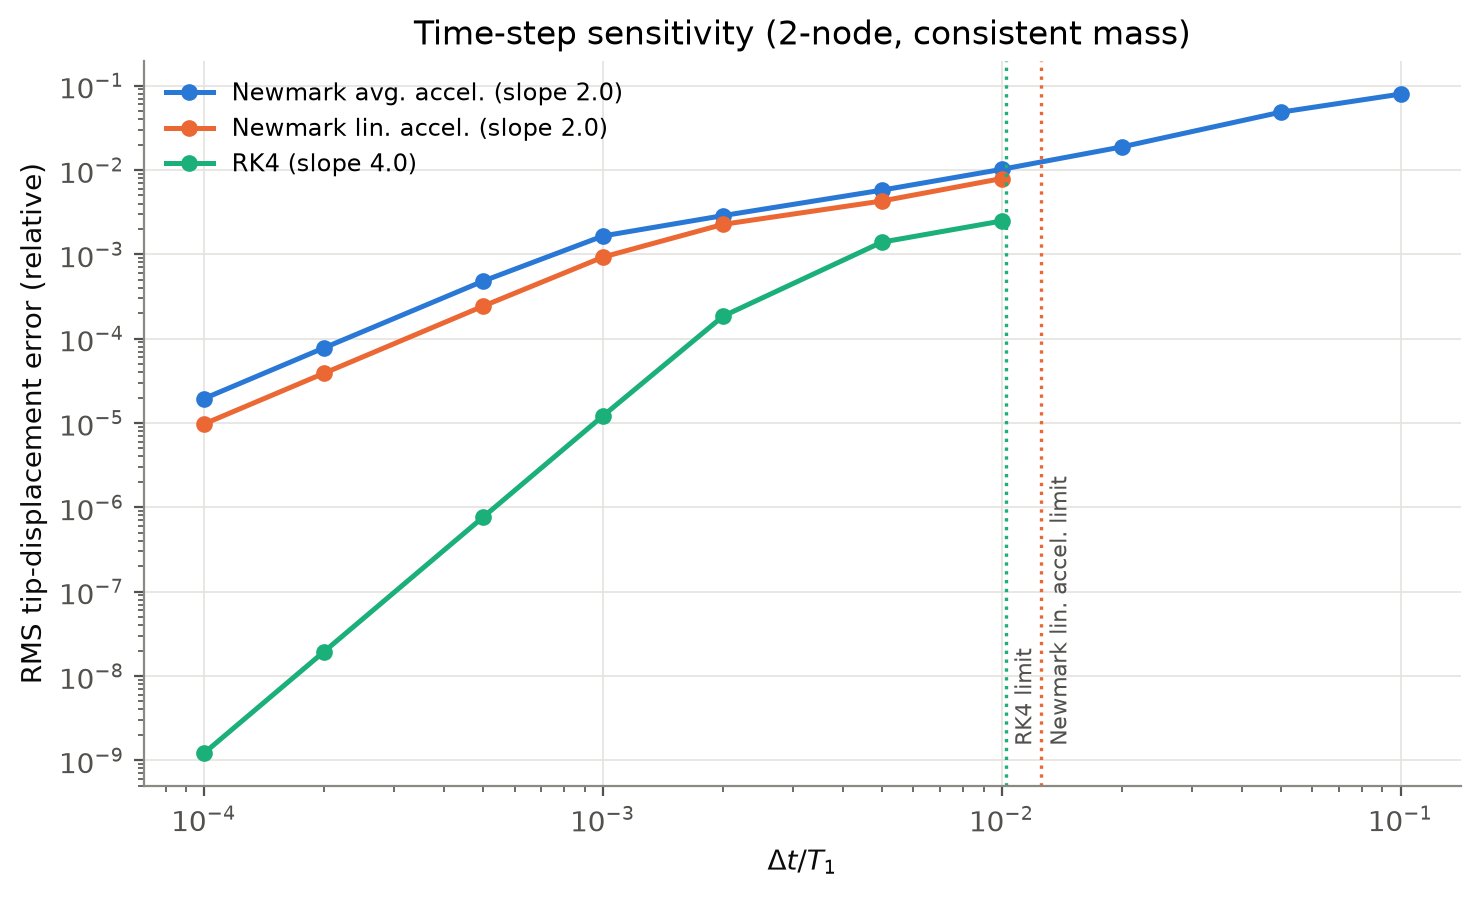

Values plotted in this chart, from the file beside it:
dt_over_T1, dt_s, Newmark avg. accel., Newmark lin. accel., RK4
0.1, 7.92464510246358e-05, 0.07947, nan, nan
0.05, 3.96232255123179e-05, 0.04843, nan, nan
0.02, 1.584929020492716e-05, 0.01878, nan, nan
0.01, 7.92464510246358e-06, 0.01018, 0.007918, 0.002485
0.005, 3.96232255123179e-06, 0.00576, 0.004283, 0.001392
0.002, 1.584929020492716e-06, 0.002876, 0.002264, 0.0001844
0.001, 7.92464510246358e-07, 0.001649, 0.0009268, 1.2135008262196896e-05
0.0005, 3.96232255123179e-07, 0.00048, 0.0002422, 7.601191218647749e-07
0.0002, 1.584929020492716e-07, 7.780672655955814e-05, 3.892004172100554e-05, 1.9464204786530026e-08
0.0001, 7.92464510246358e-08, 1.9464901810209227e-05, 9.733136323041344e-06, 1.2165656305826193e-09
